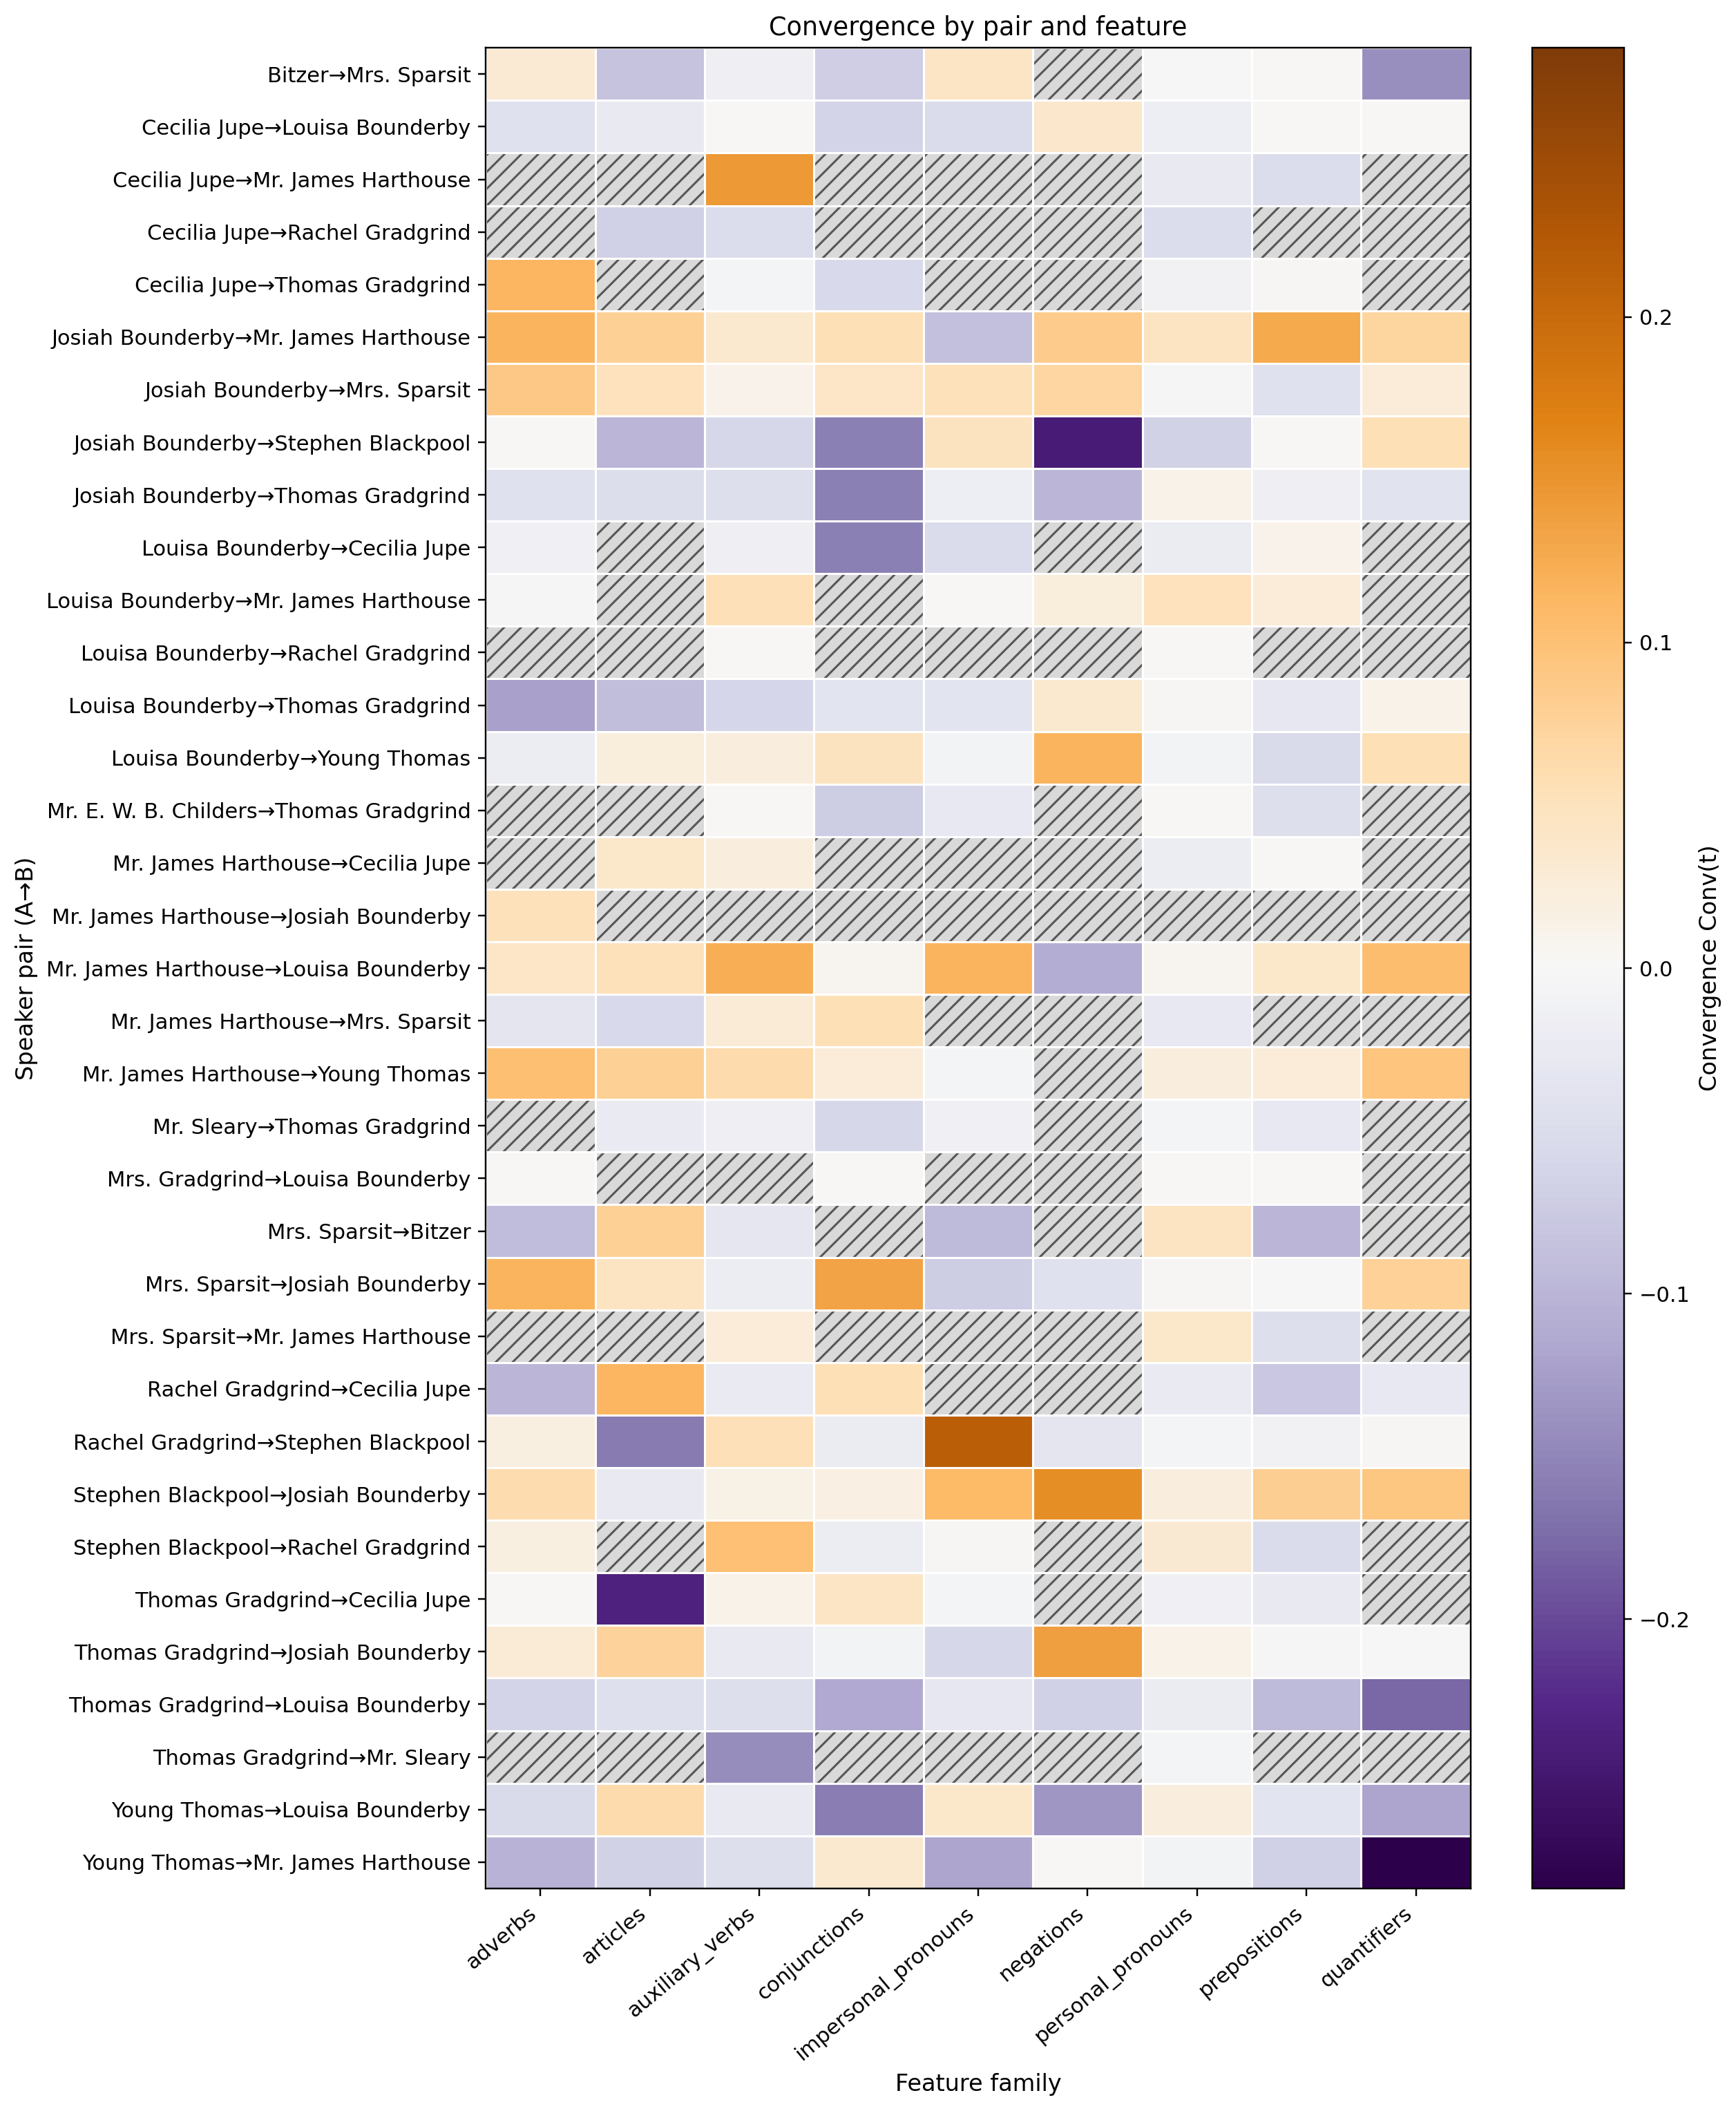

The data file committed next to this chart (first rows):
pair, adverbs, articles, auxiliary_verbs, conjunctions, impersonal_pronouns, negations, personal_pronouns, prepositions, quantifiers
Bitzer→Mrs. Sparsit, 0.02885, -0.083, -0.01385, -0.06923, 0.04359, , -0.002024, 0.0, -0.141
Cecilia Jupe→Louisa Bounderby, -0.04048, -0.02468, 0.001786, -0.0619, -0.05275, 0.03571, -0.01607, 0.001058, 0.0
Cecilia Jupe→Mr. James Harthouse, , , 0.1444, , , , -0.02521, -0.04902, 
Cecilia Jupe→Rachel Gradgrind, , -0.06667, -0.05, , , , -0.05, , 
Cecilia Jupe→Thomas Gradgrind, 0.1136, , -0.006494, -0.05682, , , -0.0101, 0.00303, 
Josiah Bounderby→Mr. James Harthouse, 0.1162, 0.07937, 0.03333, 0.05556, -0.0873, 0.08586, 0.04444, 0.127, 0.07265
Josiah Bounderby→Mrs. Sparsit, 0.08886, 0.04962, 0.01047, 0.04119, 0.05266, 0.06897, -0.002653, -0.03976, 0.02508
Josiah Bounderby→Stephen Blackpool, 0.0, -0.09921, -0.05952, -0.1548, 0.04778, -0.2421, -0.0641, 0.0, 0.05556
Josiah Bounderby→Thomas Gradgrind, -0.04018, -0.04762, -0.04497, -0.1563, -0.01587, -0.09804, 0.01282, -0.01429, -0.03922
Louisa Bounderby→Cecilia Jupe, -0.01299, , -0.01515, -0.1562, -0.05169, , -0.0202, 0.009569, 
Louisa Bounderby→Mr. James Harthouse, -0.003497, , 0.0543, , 0.0, 0.02308, 0.04858, 0.02448, 
Louisa Bounderby→Rachel Gradgrind, , , 0.0, , , , 0.0, , 
Louisa Bounderby→Thomas Gradgrind, -0.1215, -0.08838, -0.0602, -0.03616, -0.03711, 0.03491, 0.003145, -0.0288, 0.01258
Louisa Bounderby→Young Thomas, -0.01923, 0.02404, 0.02051, 0.04662, -0.007326, 0.1154, -0.008547, -0.05393, 0.05641
Mr. E. W. B. Childers→Thomas Gradgrind, , , 0.0, -0.07273, -0.02727, , 0.0, -0.04545, 
Mr. James Harthouse→Cecilia Jupe, , 0.03846, 0.02098, , , , -0.01923, 0.0, 
Mr. James Harthouse→Josiah Bounderby, 0.05294, , , , , , , , 
Mr. James Harthouse→Louisa Bounderby, 0.04167, 0.05147, 0.1228, 0.008333, 0.1154, -0.109, 0.005952, 0.03788, 0.1042
Mr. James Harthouse→Mrs. Sparsit, -0.03333, -0.05556, 0.02778, 0.05556, , , -0.02778, , 
Mr. James Harthouse→Young Thomas, 0.1036, 0.079, 0.06237, 0.02457, -0.005792, , 0.02072, 0.02457, 0.09459
Mr. Sleary→Thomas Gradgrind, , -0.02381, -0.01429, -0.05952, -0.0119, , -0.005495, -0.02747, 
Mrs. Gradgrind→Louisa Bounderby, 0.0, , , 0.0, , , 0.0, 0.0, 
Mrs. Sparsit→Bitzer, -0.09259, 0.07744, -0.03119, , -0.09402, , 0.0463, -0.09788, 
Mrs. Sparsit→Josiah Bounderby, 0.1163, 0.04598, -0.01799, 0.1338, -0.0722, -0.04048, 0.002874, -0.001262, 0.07623
Mrs. Sparsit→Mr. James Harthouse, , , 0.02564, , , , 0.03968, -0.04545, 
Rachel Gradgrind→Cecilia Jupe, -0.0974, 0.1143, -0.02381, 0.05714, , , -0.02381, -0.07792, -0.02857
Rachel Gradgrind→Stephen Blackpool, 0.01935, -0.159, 0.05376, -0.02016, 0.2161, -0.03474, -0.005376, -0.01075, 0.002304
Stephen Blackpool→Josiah Bounderby, 0.06061, -0.02525, 0.01515, 0.01754, 0.1091, 0.1566, 0.0202, 0.08121, 0.09091
Stephen Blackpool→Rachel Gradgrind, 0.01852, , 0.09972, -0.01852, 0.003704, , 0.03175, -0.05128, 
Thomas Gradgrind→Cecilia Jupe, 0.0, -0.2333, 0.01111, 0.04231, -0.005882, , -0.01316, -0.025, 
Thomas Gradgrind→Josiah Bounderby, 0.02849, 0.07327, -0.02517, -0.008696, -0.05901, 0.1381, 0.01196, -0.004348, -0.001279
Thomas Gradgrind→Louisa Bounderby, -0.0625, -0.04396, -0.0456, -0.1137, -0.02949, -0.06643, -0.02102, -0.09389, -0.1779
Thomas Gradgrind→Mr. Sleary, , , -0.1429, , , , -0.005495, , 
Young Thomas→Louisa Bounderby, -0.05385, 0.06343, -0.02637, -0.1575, 0.0389, -0.1333, 0.02137, -0.03714, -0.1179
Young Thomas→Mr. James Harthouse, -0.1033, -0.06463, -0.04421, 0.03415, -0.119, 0.00122, -0.008755, -0.06748, -0.2826
